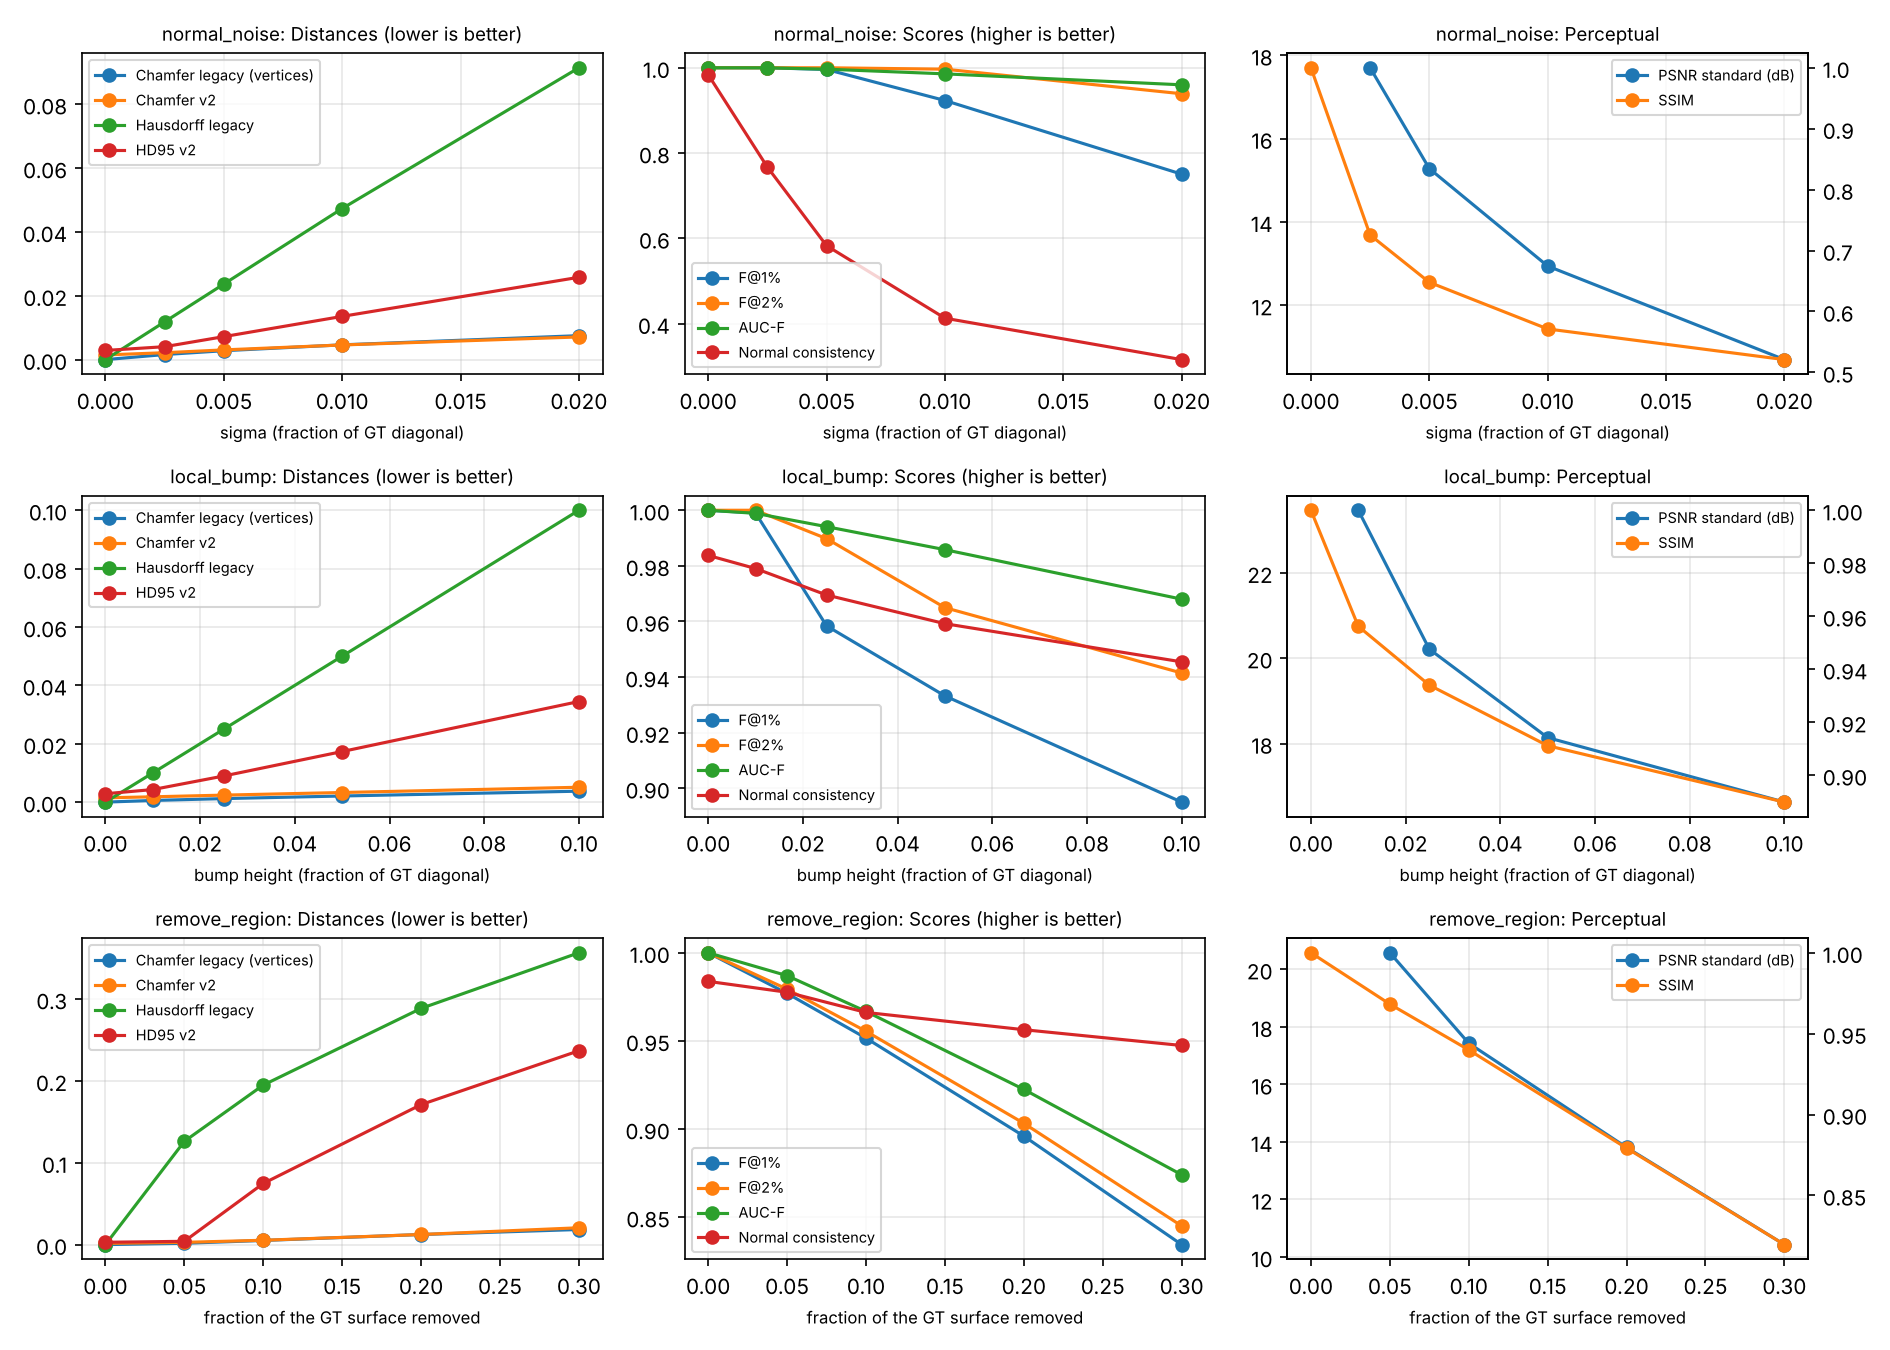

Data behind this chart, as committed beside it:
perturbation, intensity, unit, legacy_chamfer, legacy_hausdorff, legacy_rmse, v2_chamfer, v2_hd95, v2_fscore_tau1pct, v2_fscore_tau2pct, v2_fscore_tau5pct, v2_fscore_auc, v2_normal_consistency, perceptual_psnr, perceptual_psnr_standard, perceptual_ssim, perceptual_lpips
normal_noise, 0.0, sigma (fraction of GT diagonal), 0.0, 0.0, 0.0, 0.001472, 0.002871, 1.0, 1.0, 1.0, 1, 0.9838, , , 1.0, 
normal_noise, 0.0025, sigma (fraction of GT diagonal), 0.001588, 0.01183, 0.00203, 0.002157, 0.004046, 1, 1.0, 1.0, 0.9998, 0.7672, 12.93, 17.7, 0.7255, 
normal_noise, 0.005, sigma (fraction of GT diagonal), 0.002787, 0.02366, 0.00362, 0.003046, 0.007197, 0.996, 1, 1.0, 0.9967, 0.5829, 10.51, 15.28, 0.6479, 
normal_noise, 0.01, sigma (fraction of GT diagonal), 0.004628, 0.04732, 0.00627, 0.00459, 0.01354, 0.9232, 0.9967, 1.0, 0.9857, 0.4129, 8.169, 12.94, 0.5713, 
normal_noise, 0.02, sigma (fraction of GT diagonal), 0.007504, 0.0914, 0.01095, 0.007099, 0.02579, 0.7506, 0.9391, 0.9996, 0.96, 0.3158, 5.922, 10.69, 0.521, 
local_bump, 0.0, bump height (fraction of GT diagonal), 0.0, 0.0, 0.0, 0.001472, 0.002871, 1.0, 1.0, 1.0, 1, 0.9838, , , 1.0, 
local_bump, 0.01, bump height (fraction of GT diagonal), 0.0005685, 0.01, 0.001745, 0.001816, 0.004301, 0.999, 1.0, 1.0, 0.9989, 0.979, 18.7, 23.47, 0.9562, 
local_bump, 0.025, bump height (fraction of GT diagonal), 0.001205, 0.025, 0.003809, 0.002397, 0.008954, 0.9584, 0.9898, 1.0, 0.9941, 0.9695, 15.44, 20.21, 0.934, 
local_bump, 0.05, bump height (fraction of GT diagonal), 0.002099, 0.05, 0.006783, 0.003294, 0.01733, 0.9332, 0.965, 1, 0.9858, 0.9592, 13.37, 18.14, 0.9112, 
local_bump, 0.1, bump height (fraction of GT diagonal), 0.003745, 0.1, 0.01257, 0.005091, 0.03447, 0.895, 0.9415, 0.9771, 0.968, 0.9455, 11.86, 16.63, 0.8899, 
remove_region, 0.0, fraction of the GT surface removed, 0.0, 0.0, 0.0, 0.001472, 0.002871, 1.0, 1.0, 1.0, 1, 0.9838, , , 1.0, 
remove_region, 0.05, fraction of the GT surface removed, 0.00162, 0.1261, 0.01071, 0.00278, 0.004032, 0.9769, 0.9794, 0.9865, 0.987, 0.9776, 15.8, 20.57, 0.9682, 
remove_region, 0.1, fraction of the GT surface removed, 0.00507, 0.1949, 0.02337, 0.005319, 0.07468, 0.9516, 0.9554, 0.9661, 0.9667, 0.9661, 12.66, 17.43, 0.9399, 
remove_region, 0.2, fraction of the GT surface removed, 0.01232, 0.2885, 0.04701, 0.01236, 0.171, 0.896, 0.9032, 0.922, 0.9225, 0.9563, 9.035, 13.81, 0.8792, 
remove_region, 0.3, fraction of the GT surface removed, 0.01846, 0.3565, 0.065, 0.02059, 0.2368, 0.8344, 0.845, 0.8733, 0.874, 0.9474, 5.658, 10.43, 0.8196, 
